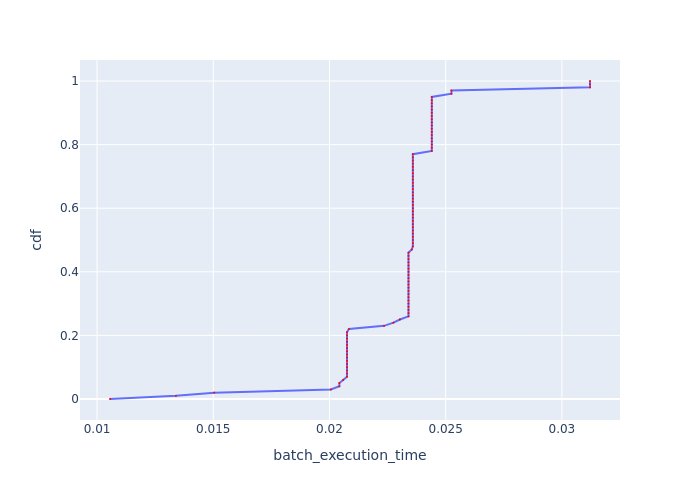

Source data for this figure (header and first rows):
, cdf, batch_execution_time
0, 0.0, 0.01056
1, 0.01, 0.01339
2, 0.02, 0.01504
3, 0.03, 0.02006
4, 0.04, 0.02042
5, 0.05, 0.02042
6, 0.06, 0.02059
7, 0.07, 0.02075
8, 0.08, 0.02075
9, 0.09, 0.02075
10, 0.1, 0.02075
11, 0.11, 0.02075
12, 0.12, 0.02075
13, 0.13, 0.02075
14, 0.14, 0.02075
15, 0.15, 0.02075
16, 0.16, 0.02075
17, 0.17, 0.02075
18, 0.18, 0.02075
19, 0.19, 0.02075
20, 0.2, 0.02075
21, 0.21, 0.02075
22, 0.22, 0.02084
23, 0.23, 0.02235
24, 0.24, 0.02275
25, 0.25, 0.02303
26, 0.26, 0.0234
27, 0.27, 0.0234
28, 0.28, 0.0234
29, 0.29, 0.0234
30, 0.3, 0.0234
31, 0.31, 0.0234
32, 0.32, 0.0234
33, 0.33, 0.0234
34, 0.34, 0.0234
35, 0.35, 0.0234
36, 0.36, 0.0234
37, 0.37, 0.0234
38, 0.38, 0.0234
39, 0.39, 0.0234
40, 0.4, 0.0234
41, 0.41, 0.0234
42, 0.42, 0.0234
43, 0.43, 0.0234
44, 0.44, 0.0234
45, 0.45, 0.0234
46, 0.46, 0.0234
47, 0.47, 0.02354
48, 0.48, 0.02359
49, 0.49, 0.02359
50, 0.5, 0.02359
51, 0.51, 0.02359
52, 0.52, 0.02359
53, 0.53, 0.02359
54, 0.54, 0.02359
55, 0.55, 0.02359
56, 0.56, 0.02359
57, 0.57, 0.02359
58, 0.58, 0.02359
59, 0.59, 0.02359
... 41 more rows
